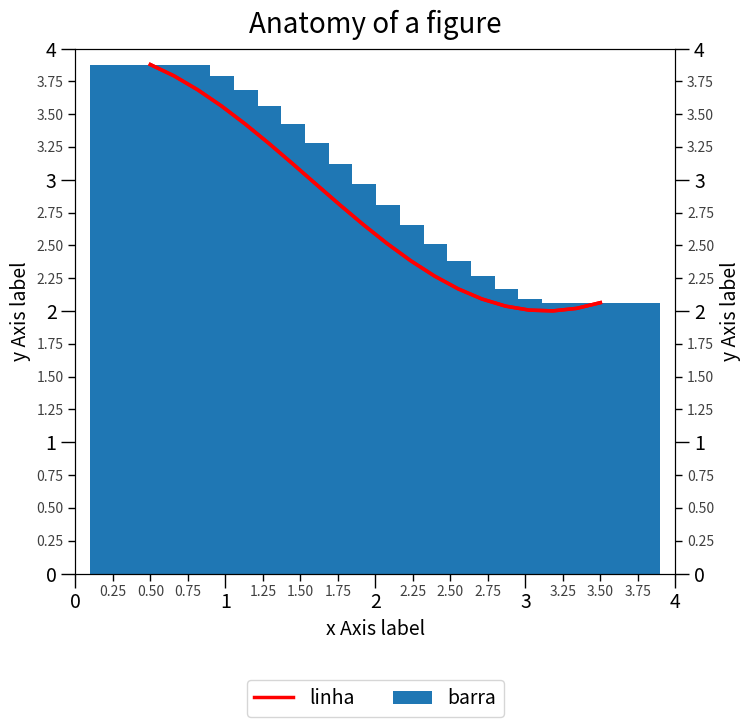

Reproduce this figure in Python.

import matplotlib.pyplot as plt
import numpy as np
from matplotlib.font_manager import FontProperties
from matplotlib.ticker import AutoMinorLocator, MultipleLocator

plt.rcParams.update({"legend.fontsize":14})

class Serie():
    def __init__(self,X=None,Y=None,type="plot",label="",toSecundary=False,showLegend=True) -> None:
        if X==None or Y==None:
            self.X = np.linspace(0.5, 3.5, 20)
            self.Y = 3+np.cos(self.X)
        else:
            self.X = X
            self.Y = Y
        self.type = type
        self.label = label # Atributos para recuperação da informação passada no construtor
        if showLegend:
            self.label_legend = label
        else:
            self.label_legend = ""
        self.toSecundary = toSecundary
        self.showLegend = showLegend
        pass
        
class Grafico():
    def __init__(self,
                 series:list[Serie]=[Serie(label="linha"),Serie(label="barra",type="bar"),Serie(toSecundary=True)],
                 width=7.5,
                 height=7.5,
                 ) -> None:
        # Figure
        self.fig = plt.figure(figsize=(width, height))
        
        # Axes
        self.ax:plt.Axes = self.fig.add_axes([0.1, 0.2, 0.8, 0.7])

        # Plotting all Serie's entities
        self.objectsPlot = []
        self.objectsBar = []
        self.objectsScatter = []

        self.hasSecundary = False        
        
        for serie in series:
            if serie.toSecundary:
                if not self.hasSecundary:
                    self.ax2 = self.ax.twinx()
                    self.hasSecundary = True
                # Plot Graph
                if serie.type=="plot":
                    self.objectsPlot.append(self.ax2.plot(serie.X, serie.Y, c='red', lw=2.5, label=serie.label_legend, zorder=10))

                # Bar Graph
                elif serie.type=="bar":
                    self.objectsBar.append(self.ax2.bar(serie.X, serie.Y,label=serie.label_legend))
            else:
                # Plot Graph
                if serie.type=="plot":
                    self.objectsPlot.append(self.ax.plot(serie.X, serie.Y, c='red', lw=2.5, label=serie.label_legend, zorder=10))

                # Bar Graph
                elif serie.type=="bar":
                    self.objectsBar.append(self.ax.bar(serie.X, serie.Y,label=serie.label_legend))
                    pass

        # Axis X
        self.ax.set_xlabel("x Axis label", fontsize=14)
        self.ax.set_xlim(0, 4)
        self.ax.tick_params(which='major', width=1.0, length=10, labelsize=14, axis="x")
        self.ax.tick_params(which='minor', width=1.0, length=5, labelsize=10, labelcolor='0.25', axis="x")
        self.ax.xaxis.set_major_locator(MultipleLocator(1.000))
        self.ax.xaxis.set_major_formatter("{x:.0f}") # Comentar a linha para retirar o número
        self.ax.xaxis.set_minor_locator(AutoMinorLocator(4))
        self.ax.xaxis.set_minor_formatter("{x:.2f}") # Comentar a linha para retirar o número

        # Axis Y
        self.ax.set_ylabel("y Axis label", fontsize=14)
        self.ax.set_ylim(0, 4)
        self.ax.tick_params(which='major', width=1.0, length=10, labelsize=14, axis="y")
        self.ax.tick_params(which='minor', width=1.0, length=5, labelsize=10, labelcolor='0.25', axis="y")
        self.ax.yaxis.set_major_locator(MultipleLocator(1.000))
        self.ax.yaxis.set_major_formatter("{x:.0f}") # Comentar a linha para retirar o número
        self.ax.yaxis.set_minor_locator(AutoMinorLocator(4))
        self.ax.yaxis.set_minor_formatter("{x:.2f}") # Comentar a linha para retirar o número
        
        # Axis Y2        
        if self.hasSecundary:
            self.ax2.set_ylabel("y Axis label", fontsize=14)
            self.ax2.set_ylim(0, 4)
            self.ax2.tick_params(which='major', width=1.0, length=10, labelsize=14, axis="y")
            self.ax2.tick_params(which='minor', width=1.0, length=5, labelsize=10, labelcolor='0.25', axis="y")
            self.ax2.yaxis.set_major_locator(MultipleLocator(1.000))
            self.ax2.yaxis.set_major_formatter("{x:.0f}") # Comentar a linha para retirar o número
            self.ax2.yaxis.set_minor_locator(AutoMinorLocator(4))
            self.ax2.yaxis.set_minor_formatter("{x:.2f}") # Comentar a linha para retirar o número
        
        
        self.ax.set_title("Anatomy of a figure", fontsize=20, verticalalignment='bottom')
        
        
        # self.ax.grid(linestyle="--", linewidth=0.5, color='.25', zorder=-10)
        # self.ax.plot(X, Y2, c='C1', lw=2.5, label="Orange signal")
        # self.ax.plot(X[::3], Y3[::3], linewidth=0, markersize=9, marker='s', markerfacecolor='none', markeredgecolor='C4', markeredgewidth=2.5)
        
        self.ax.legend(loc="upper center", bbox_to_anchor=(0.5,-0.2), ncols=5, borderaxespad=0.1)
        
        # self.fig.patch.set(linewidth=4, edgecolor='0.5')
        self.fig.savefig("1.png")

class Serie3D(Serie):
    def __init__(self, X=None, Y=None, Z=None, type="scatter", label="", toSecundary=False, showLegend=True) -> None:
        self.Z = Z
        super().__init__(X, Y, type, label, toSecundary, showLegend)


class Grafico3D(Grafico):
    def __init__(self, series: list[Serie3D], width=7.5, height=7.5) -> None:
        """!!!!!! Ainda não implementado !!!!!!"""
        super().__init__(series, width, height)

Grafico()
